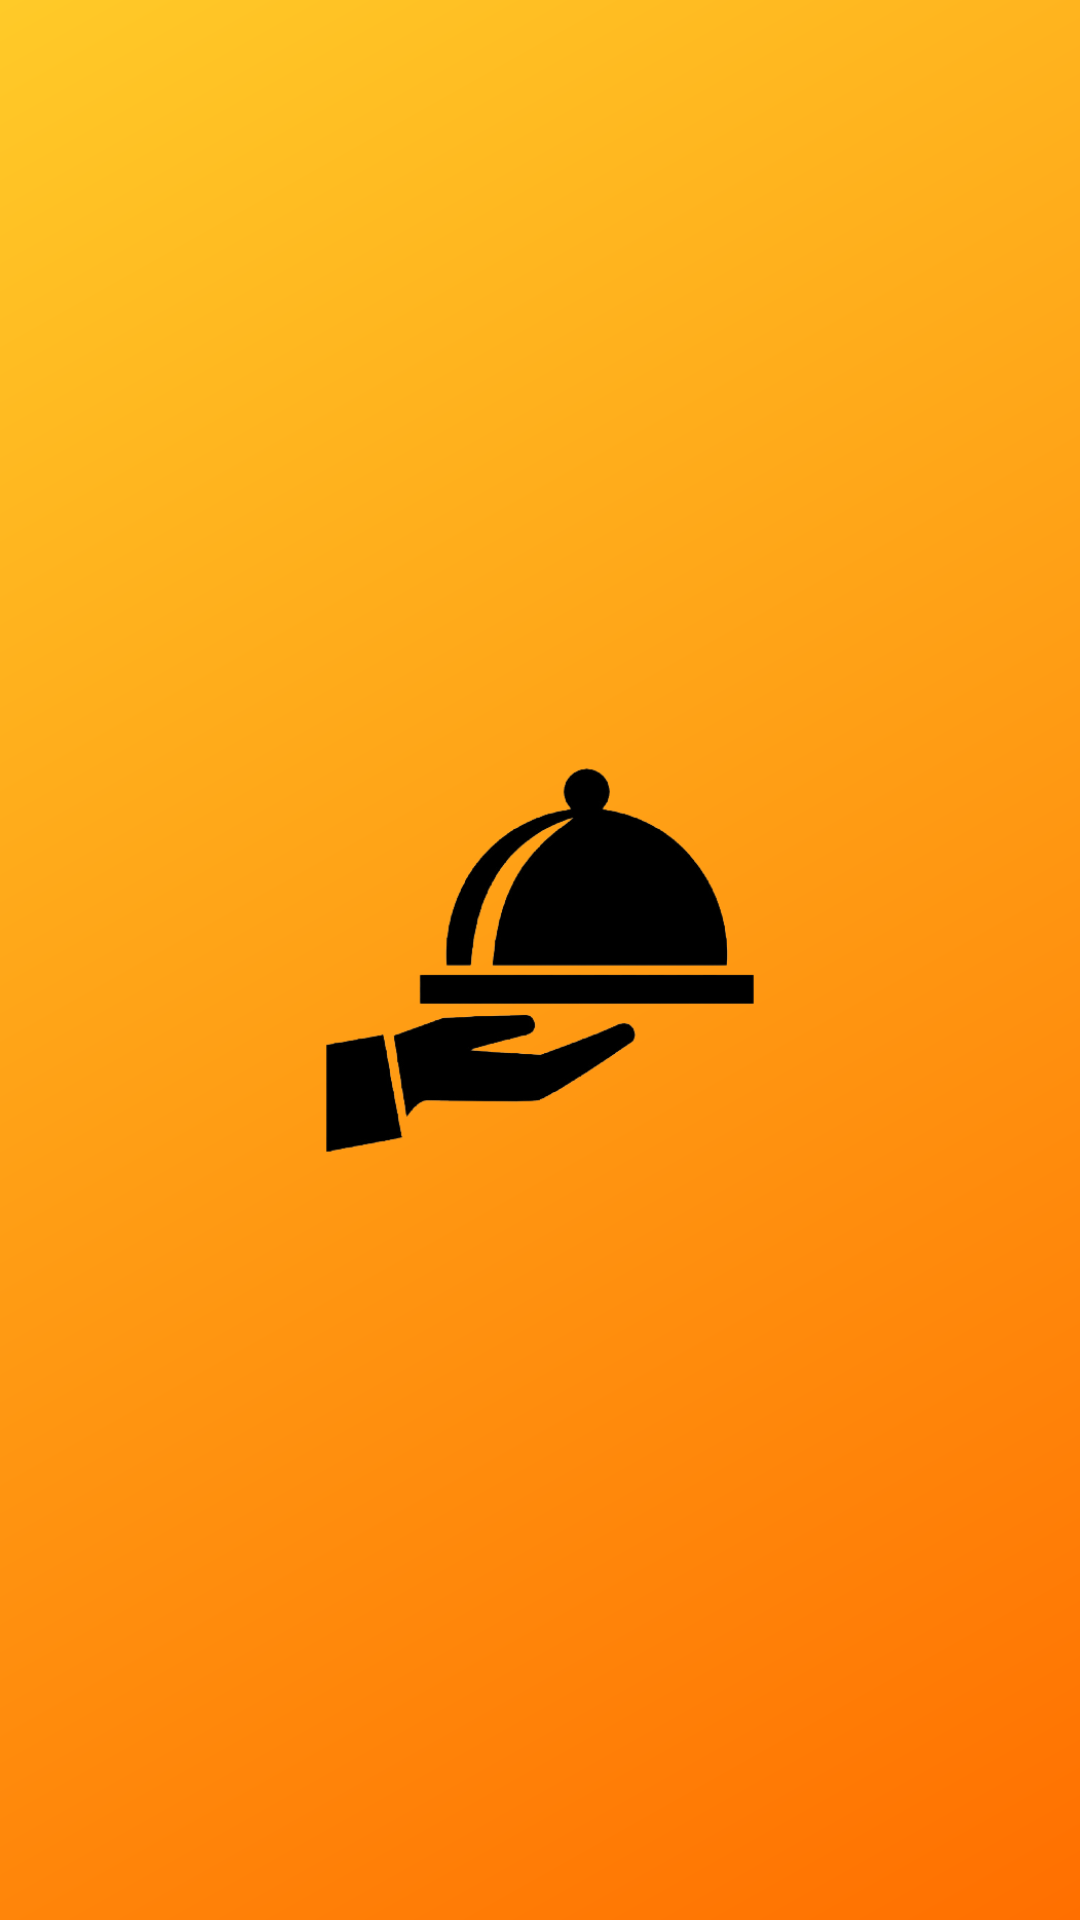

Here is an Android app screen rendered from its layout file. Give the layout XML and the strings, colors and styles it references.
<!-- AndroidManifest.xml: activity theme Theme.AppCompat.DayNight.NoActionBar -->
<!-- res/layout/activity_splash.xml -->
<?xml version="1.0" encoding="utf-8"?>
<androidx.constraintlayout.widget.ConstraintLayout xmlns:android="http://schemas.android.com/apk/res/android"
    xmlns:app="http://schemas.android.com/apk/res-auto"
    xmlns:tools="http://schemas.android.com/tools"
    android:background="@drawable/gradient_main_bg"
    android:layout_width="match_parent"
    android:layout_height="match_parent"
    tools:context=".SplashActivity">

    <ImageView
        android:id="@+id/iv_splash"
        android:layout_width="200dp"
        android:layout_height="200dp"
        android:contentDescription="@string/cd_splash_screen"
        android:src="@drawable/splash_screen_image"
        app:layout_constraintBottom_toBottomOf="parent"
        app:layout_constraintEnd_toEndOf="parent"
        app:layout_constraintStart_toStartOf="parent"
        app:layout_constraintTop_toTopOf="parent" />

</androidx.constraintlayout.widget.ConstraintLayout>
<!-- resources referenced by this layout -->
<resources>
  <!-- drawable gradient_main_bg (drawable) -->
  <shape xmlns:android="http://schemas.android.com/apk/res/android">
      <gradient
          android:angle="135"
          android:endColor="@color/amber_400"
          android:startColor="@color/amber_900" />
  </shape>
  <!-- drawable splash_screen_image: png bitmap (drawable, 25063 bytes) -->
  <string name="cd_splash_screen">image for splash screen</string>
  <color name="amber_400">#FFCA28</color>
  <color name="amber_900">#FF6F00</color>
</resources>
